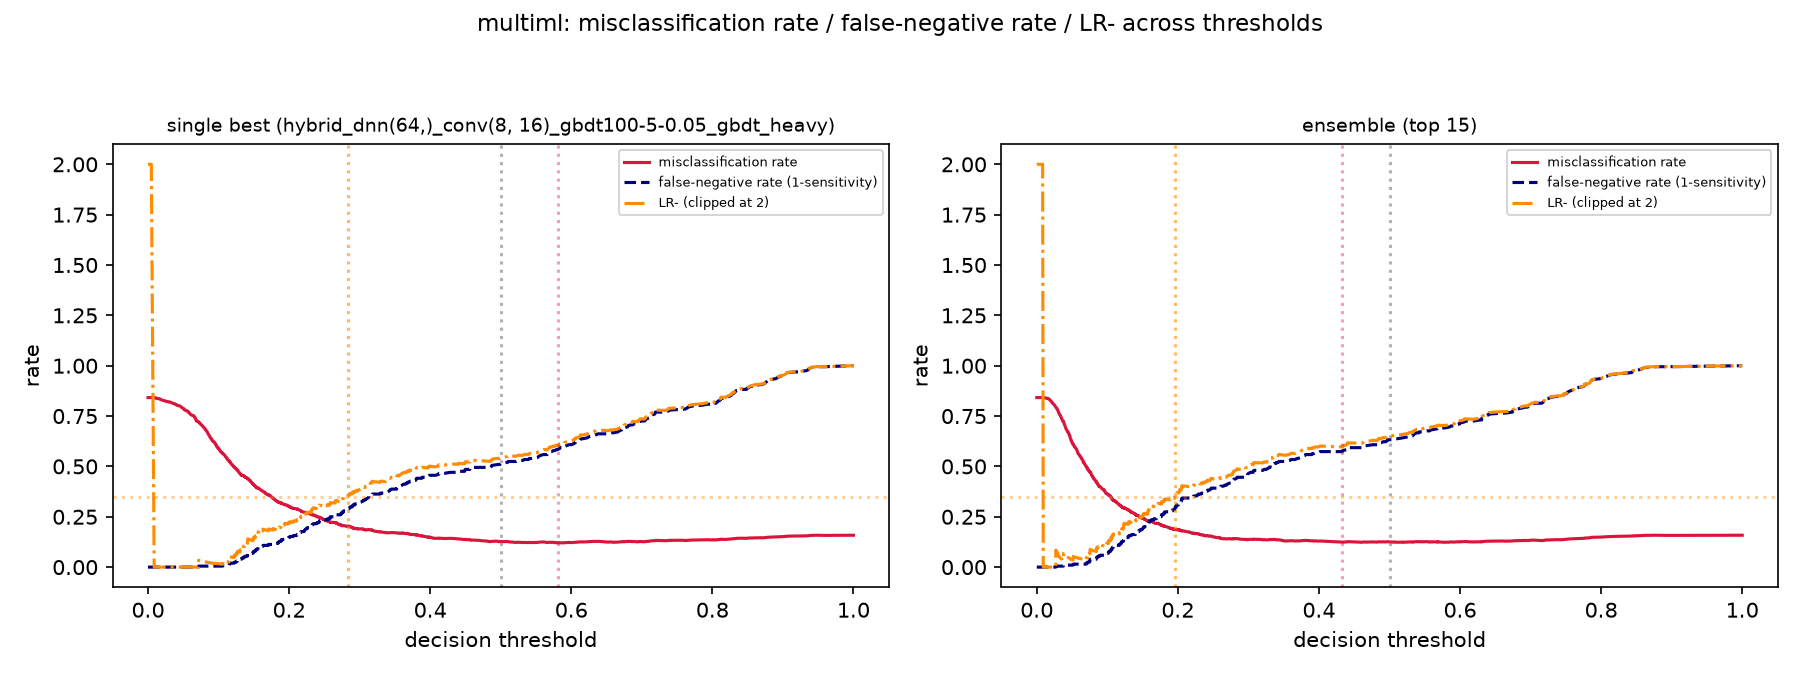

The data file committed next to this chart (first rows):
strategy, criterion, threshold, misclass_rate, accuracy, sensitivity, specificity, ppv, npv, lr_plus, lr_minus
single best (hybrid_dnn(64,)_conv(8, 16)…, default_0.5, 0.5005, 0.1272, 0.8728, 0.4853, 0.9456, 0.6266, 0.9072, 8.924, 0.5443
single best (hybrid_dnn(64,)_conv(8, 16)…, misclass_minimizing, 0.5806, 0.1202, 0.8798, 0.4167, 0.9668, 0.7025, 0.8981, 12.56, 0.6034
single best (hybrid_dnn(64,)_conv(8, 16)…, lr_minus_leq_0.35, 0.2836, 0.2025, 0.7975, 0.7157, 0.8129, 0.4183, 0.9383, 3.825, 0.3498
ensemble (top 15), default_0.5, 0.5014, 0.1249, 0.8751, 0.3676, 0.9705, 0.7009, 0.8909, 12.47, 0.6516
ensemble (top 15), misclass_minimizing, 0.4334, 0.1234, 0.8766, 0.4265, 0.9613, 0.6744, 0.8991, 11.02, 0.5966
ensemble (top 15), lr_minus_leq_0.35, 0.1957, 0.1862, 0.8138, 0.7108, 0.8332, 0.4448, 0.9387, 4.261, 0.3471
